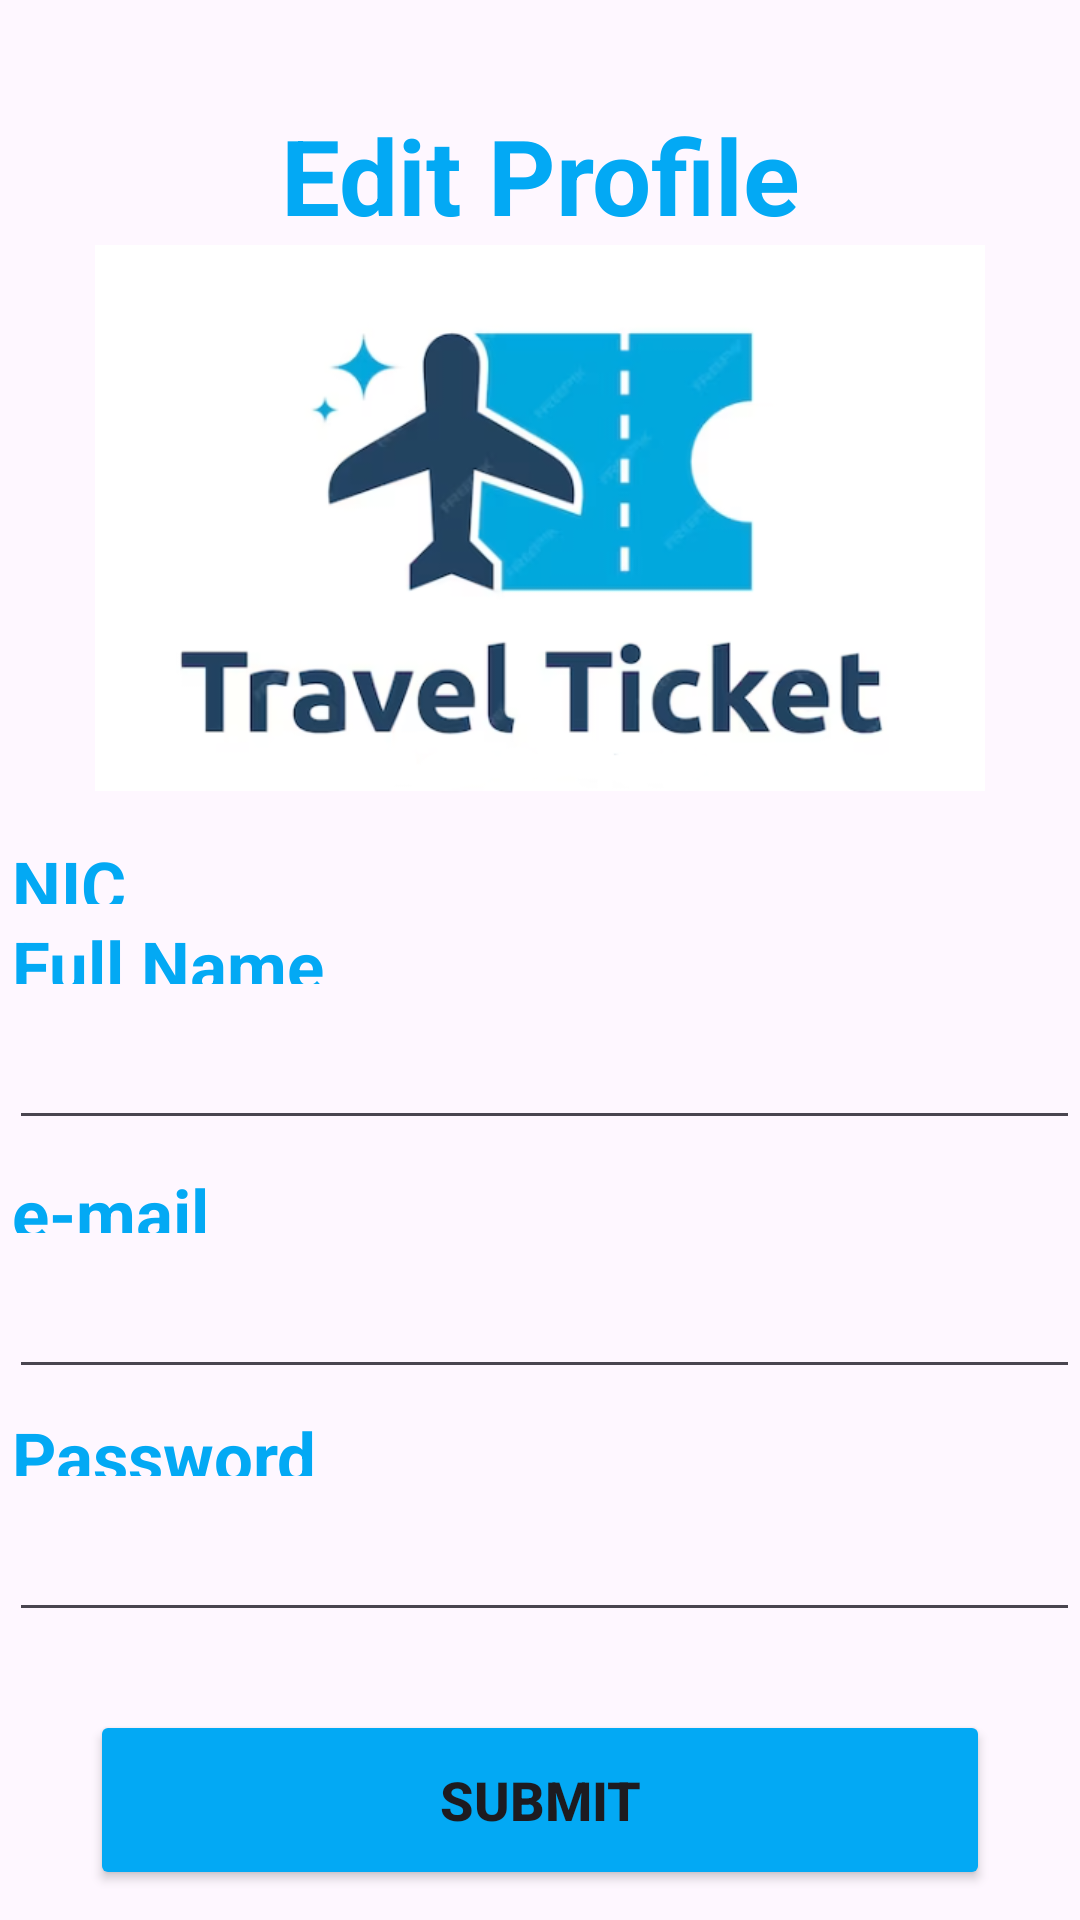

Produce the Android XML layout that renders to this screen, including the resource entries it uses.
<!-- AndroidManifest.xml: application theme Theme.TicketReservationsystem -->
<!-- res/layout/activity_update_profile.xml -->
<?xml version="1.0" encoding="utf-8"?>
<LinearLayout xmlns:android="http://schemas.android.com/apk/res/android"
    xmlns:app="http://schemas.android.com/apk/res-auto"
    xmlns:tools="http://schemas.android.com/tools"
    android:layout_width="match_parent"
    android:layout_height="match_parent"
    android:orientation="vertical"
    tools:context=".UpdateProfile">

    <TextView
        android:id="@+id/profileLabel"
        android:layout_width="match_parent"
        android:layout_height="wrap_content"
        android:layout_marginTop="35dp"
        android:gravity="center"
        android:text="Edit Profile"
        android:textColor="@color/orange1"
        android:textSize="35dp"
        android:textStyle="bold" />


    <ImageView
        android:id="@+id/regImg"
        android:layout_width="match_parent"
        android:layout_height="182dp"
        android:layout_marginBottom="15dp"
        android:contentDescription="@string/img_content_login"
        android:src="@drawable/new_logo" />

    <TextView
        android:id="@+id/vnic"
        android:layout_width="match_parent"
        android:layout_height="0dp"
        android:layout_marginLeft="3dp"
        android:layout_marginBottom="3dp"
        android:layout_weight="1"
        android:padding="1dp"
        android:text="NIC"
        android:textColor="@color/orange1"
        android:textSize="23dp"
        android:textStyle="bold" />











































    <TextView
        android:id="@+id/vfulname"
        android:layout_width="match_parent"
        android:layout_height="0dp"
        android:layout_marginLeft="3dp"
        android:layout_marginBottom="3dp"
        android:layout_weight="1"
        android:padding="1dp"
        android:text="Full Name"
        android:textColor="@color/orange1"
        android:textSize="23dp"
        android:textStyle="bold" />

    <EditText
        android:id="@+id/fullName"
        android:layout_width="match_parent"
        android:layout_height="wrap_content"
        android:layout_marginBottom="8dp"
        android:textSize="20dp"
        android:textStyle="bold"
        android:textColor="@color/grey"
        android:minHeight="48dp"
        android:padding="3dp"
        android:layout_marginLeft="3dp"
        tools:ignore="DuplicateSpeakableTextCheck" />

    <TextView
        android:id="@+id/vemail"
        android:layout_width="match_parent"
        android:layout_height="0dp"
        android:layout_marginLeft="3dp"
        android:layout_marginBottom="3dp"
        android:layout_weight="1"
        android:padding="1dp"
        android:text="e-mail"
        android:textColor="@color/orange1"
        android:textSize="23dp"
        android:textStyle="bold" />

    <EditText
        android:id="@+id/email"
        android:layout_width="match_parent"
        android:layout_height="wrap_content"
        android:layout_marginBottom="6dp"
        android:textSize="20dp"
        android:textStyle="bold"
        android:textColor="@color/grey"
        android:layout_marginLeft="3dp"
        android:minHeight="48dp"
        android:padding="3dp"
        />

    <TextView
        android:id="@+id/vPassword"
        android:layout_width="match_parent"
        android:layout_height="0dp"
        android:layout_marginLeft="3dp"
        android:layout_marginBottom="3dp"
        android:layout_weight="1"
        android:padding="1dp"
        android:text="Password"
        android:textColor="@color/orange1"
        android:textSize="23dp"
        android:textStyle="bold" />

    <EditText
        android:id="@+id/Password"
        android:layout_width="match_parent"
        android:layout_height="wrap_content"
        android:layout_marginBottom="6dp"
        android:textSize="20dp"
        android:textStyle="bold"
        android:textColor="@color/grey"
        android:layout_marginLeft="3dp"
        android:minHeight="48dp"
        android:padding="3dp"
        />

    <Button
        android:id="@+id/buttonRegister"
        android:layout_width="300dp"
        android:layout_height="60dp"
        android:layout_gravity="center"
        android:layout_marginTop="20dp"
        android:layout_marginBottom="10dp"
        android:backgroundTint="@color/orange1"
        android:text="Submit"
        android:textSize="18dp"
        android:textStyle="bold"
        tools:ignore="DuplicateSpeakableTextCheck" />

</LinearLayout>
<!-- resources referenced by this layout -->
<resources>
  <color name="grey">#686463</color>
  <color name="orange1">#03A9F4</color>
  <color name="orangetint">#00BCD4</color>
  <!-- drawable new_logo: png bitmap (drawable, 76853 bytes) -->
  <string name="img_content_login">Login activity image</string>
  <style name="Theme.TicketReservationsystem" parent="Base.Theme.TicketReservationsystem" />
  <style name="Base.Theme.TicketReservationsystem" parent="Theme.Material3.DayNight.NoActionBar">
          
          
      </style>
</resources>
